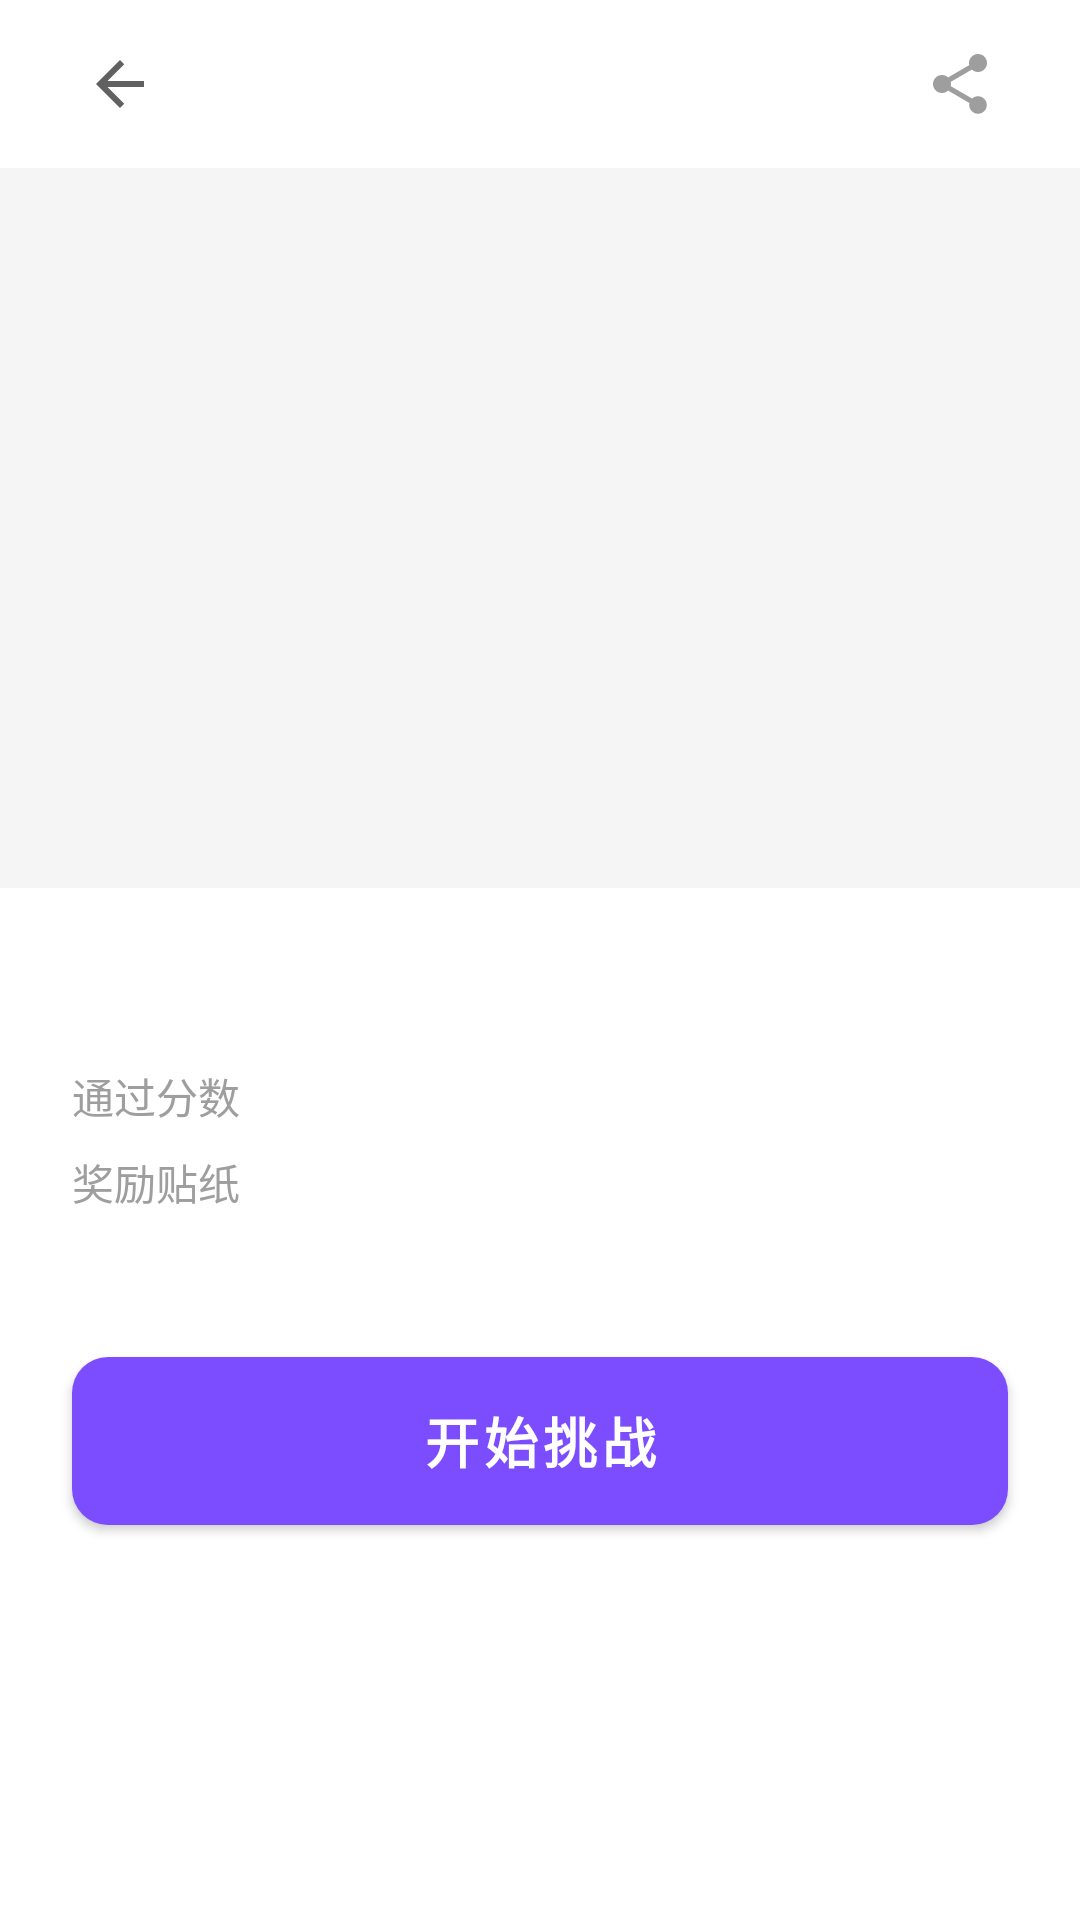

Write the Android layout XML for this screen, with the resource values it uses.
<!-- AndroidManifest.xml: activity theme Theme.PoseGame -->
<!-- res/layout/activity_level_detail.xml -->
<?xml version="1.0" encoding="utf-8"?>
<ScrollView xmlns:android="http://schemas.android.com/apk/res/android"
    android:layout_width="match_parent"
    android:layout_height="match_parent"
    android:background="@color/white">

    <LinearLayout
        android:layout_width="match_parent"
        android:layout_height="wrap_content"
        android:orientation="vertical">

        
        <LinearLayout
            android:layout_width="match_parent"
            android:layout_height="56dp"
            android:gravity="center_vertical"
            android:paddingHorizontal="16dp">

            <ImageButton
                android:id="@+id/btnBack"
                android:layout_width="48dp"
                android:layout_height="48dp"
                android:background="?attr/selectableItemBackgroundBorderless"
                android:contentDescription="@string/back"
                android:src="@drawable/ic_arrow_back" />

            <TextView
                android:id="@+id/tvLevelName"
                android:layout_width="0dp"
                android:layout_height="wrap_content"
                android:layout_marginStart="8dp"
                android:layout_weight="1"
                android:textColor="@color/black"
                android:textSize="20sp"
                android:textStyle="bold" />

            <ImageButton
                android:id="@+id/btnShare"
                android:layout_width="48dp"
                android:layout_height="48dp"
                android:background="?attr/selectableItemBackgroundBorderless"
                android:src="@drawable/ic_share" />
        </LinearLayout>

        
        <ImageView
            android:id="@+id/ivPoseImage"
            android:layout_width="match_parent"
            android:layout_height="240dp"
            android:background="@color/gray_light"
            android:scaleType="centerCrop" />

        
        <LinearLayout
            android:layout_width="match_parent"
            android:layout_height="wrap_content"
            android:orientation="vertical"
            android:padding="24dp">

            <TextView
                android:id="@+id/tvDescription"
                android:layout_width="wrap_content"
                android:layout_height="wrap_content"
                android:textColor="@color/gray_dark"
                android:textSize="14sp" />

            <LinearLayout
                android:layout_width="match_parent"
                android:layout_height="wrap_content"
                android:layout_marginTop="16dp"
                android:orientation="horizontal">

                <TextView
                    android:layout_width="wrap_content"
                    android:layout_height="wrap_content"
                    android:text="@string/pass_score"
                    android:textColor="@color/gray"
                    android:textSize="14sp" />

                <TextView
                    android:id="@+id/tvPassScore"
                    android:layout_width="wrap_content"
                    android:layout_height="wrap_content"
                    android:layout_marginStart="8dp"
                    android:textColor="@color/purple_primary"
                    android:textSize="14sp"
                    android:textStyle="bold" />
            </LinearLayout>

            <LinearLayout
                android:layout_width="match_parent"
                android:layout_height="wrap_content"
                android:layout_marginTop="8dp"
                android:orientation="horizontal">

                <TextView
                    android:layout_width="wrap_content"
                    android:layout_height="wrap_content"
                    android:text="@string/reward_sticker"
                    android:textColor="@color/gray"
                    android:textSize="14sp" />

                <TextView
                    android:id="@+id/tvRewardSticker"
                    android:layout_width="wrap_content"
                    android:layout_height="wrap_content"
                    android:layout_marginStart="8dp"
                    android:textColor="@color/pink_light"
                    android:textSize="14sp"
                    android:textStyle="bold" />
            </LinearLayout>
        </LinearLayout>

        
        <Button
            android:id="@+id/btnStartChallenge"
            android:layout_width="match_parent"
            android:layout_height="56dp"
            android:layout_margin="24dp"
            android:background="@drawable/bg_button_purple"
            android:text="@string/action_start_challenge"
            android:textColor="@color/white"
            android:textSize="18sp"
            android:textStyle="bold" />

    </LinearLayout>
</ScrollView>
<!-- resources referenced by this layout -->
<resources>
  <color name="black">#000000</color>
  <color name="gray">#9E9E9E</color>
  <color name="gray_dark">#616161</color>
  <color name="gray_light">#F5F5F5</color>
  <color name="pink_light">#FDE68A</color>
  <color name="purple_primary">#7C4DFF</color>
  <color name="white">#FFFFFF</color>
  <!-- drawable bg_button_purple (drawable) -->
  <?xml version="1.0" encoding="utf-8"?>
  <ripple xmlns:android="http://schemas.android.com/apk/res/android"
      android:color="@color/purple_dark">
      <item>
          <shape android:shape="rectangle">
              <solid android:color="@color/purple_primary" />
              <corners android:radius="12dp" />
          </shape>
      </item>
  </ripple>
  <!-- drawable ic_arrow_back (drawable) -->
  <?xml version="1.0" encoding="utf-8"?>
  <vector xmlns:android="http://schemas.android.com/apk/res/android"
      android:width="24dp"
      android:height="24dp"
      android:viewportWidth="24"
      android:viewportHeight="24">
      <path
          android:fillColor="@color/gray_dark"
          android:pathData="M20,11H7.83l5.59,-5.59L12,4l-8,8 8,8 1.41,-1.41L7.83,13H20v-2z"/>
  </vector>
  <!-- drawable ic_share (drawable) -->
  <?xml version="1.0" encoding="utf-8"?>
  <vector xmlns:android="http://schemas.android.com/apk/res/android"
      android:width="24dp"
      android:height="24dp"
      android:viewportWidth="24"
      android:viewportHeight="24">
      <path
          android:fillColor="@color/gray"
          android:pathData="M18,16.08c-0.76,0 -1.44,0.3 -1.96,0.77L8.91,12.7c0.05,-0.23 0.09,-0.46 0.09,-0.7s-0.04,-0.47 -0.09,-0.7l7.05,-4.11c0.54,0.5 1.25,0.81 2.04,0.81 1.66,0 3,-1.34 3,-3s-1.34,-3 -3,-3 -3,1.34 -3,3c0,0.24 0.04,0.47 0.09,0.7L8.04,9.81C7.5,9.31 6.79,9 6,9c-1.66,0 -3,1.34 -3,3s1.34,3 3,3c0.79,0 1.5,-0.31 2.04,-0.81l7.12,4.16c-0.05,0.21 -0.08,0.43 -0.08,0.65 0,1.61 1.31,2.92 2.92,2.92s2.92,-1.31 2.92,-2.92 -1.31,-2.92 -2.92,-2.92z"/>
  </vector>
  <string name="action_start_challenge">开始挑战</string>
  <string name="back">返回</string>
  <string name="pass_score">通过分数</string>
  <string name="reward_sticker">奖励贴纸</string>
  <style name="Theme.PoseGame" parent="Theme.MaterialComponents.DayNight.DarkActionBar">
          <item name="colorPrimary">@color/purple_primary</item>
          <item name="colorPrimaryDark">@color/purple_dark</item>
          <item name="colorAccent">@color/purple_primary</item>
          <item name="android:windowBackground">@color/white</item>
          <item name="android:statusBarColor">@color/purple_dark</item>
      </style>
  <color name="purple_dark">#6200EA</color>
</resources>
